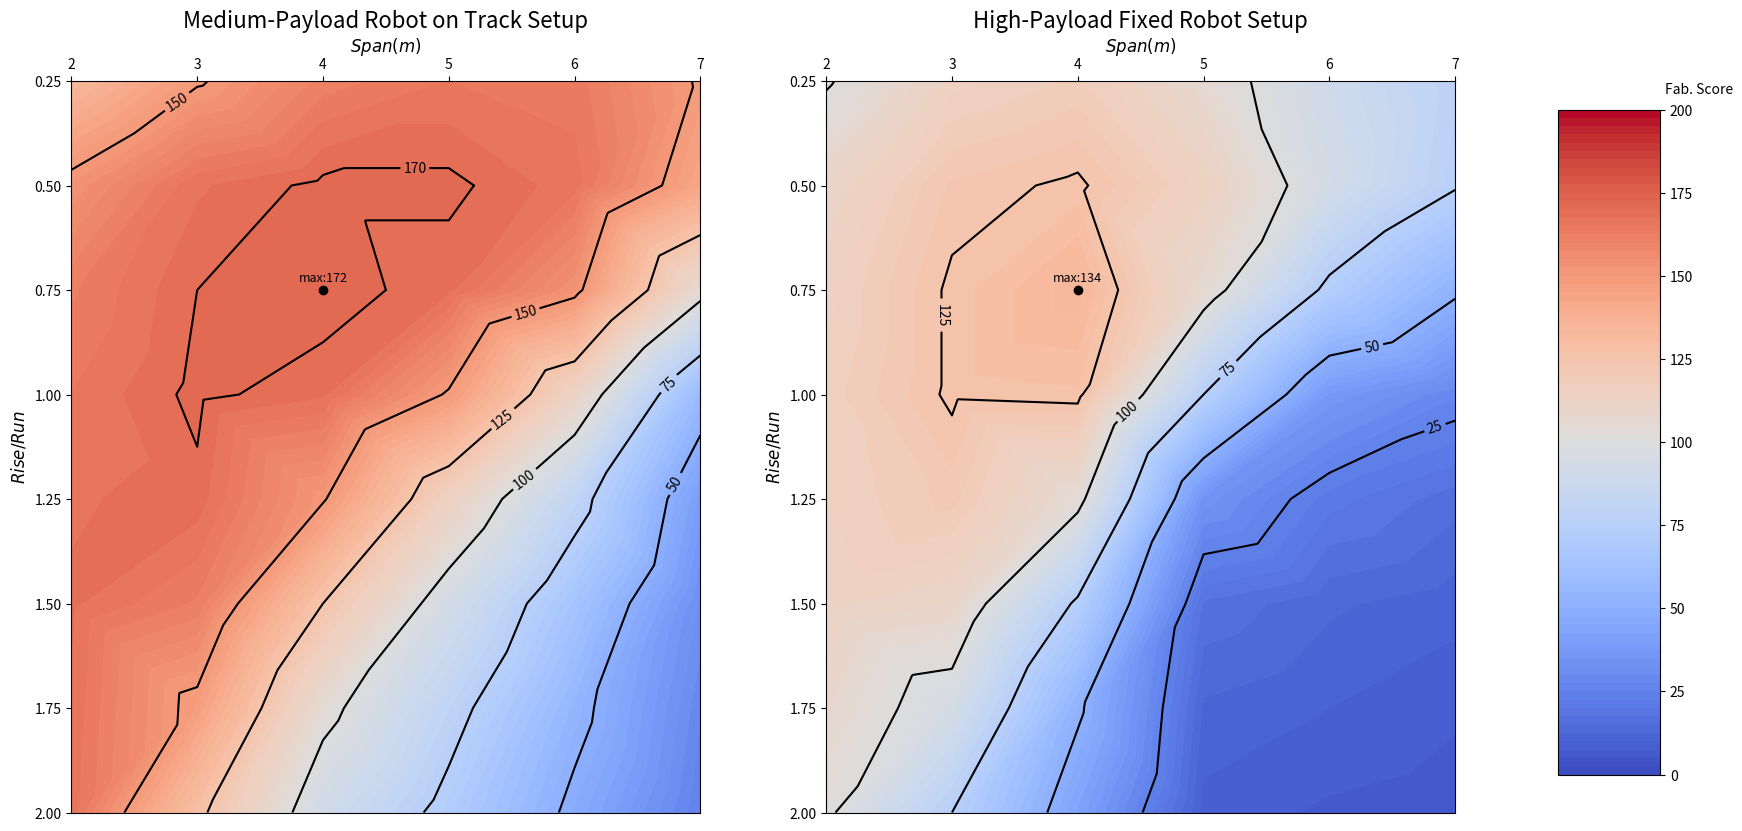

Here is the Python script that generated this plot:
import matplotlib.pyplot as plt
import numpy as np

from matplotlib import cm
from matplotlib.ticker import LinearLocator, FormatStrFormatter

from scipy import interpolate


def interpolate_data(X, Y, Z1, X_finer, Y_finer, method="linear"):
    # Create a meshgrid for the original and finer X and Y
    X_mesh, Y_mesh = np.meshgrid(X, Y)
    X_finer_mesh, Y_finer_mesh = np.meshgrid(X_finer, Y_finer)

    # Flatten the meshes for interpolation
    X_mesh_flat = X_mesh.flatten()
    Y_mesh_flat = Y_mesh.flatten()
    Z1_flat = Z1.flatten()

    # Interpolate Z1 data onto the finer grid
    Z_finer = interpolate.griddata(
        (X_mesh_flat, Y_mesh_flat), Z1_flat, (X_finer_mesh, Y_finer_mesh), method=method
    )

    return Z_finer


X = np.arange(2, 7.1, 1)
Y = np.arange(0.25, 2.01, 0.25)

Z1 = np.array(
    [
        [133, 149, 161, 165, 164, 149],
        [153, 167, 171, 171, 166, 143],
        [162, 170, 172, 168, 153, 105],
        [165, 171, 168, 149, 112, 57],
        [167, 169, 151, 114, 81, 39],
        [168, 162, 125, 93, 64, 32],
        [167, 147, 104, 80, 54, 28],
        [166, 128, 91, 71, 47, 25],
    ]
)

Z2 = np.array(
    [
        [99, 114, 118, 106, 90, 78],
        [110, 123, 126, 114, 93, 76],
        [114, 126, 134, 106, 72, 52],
        [116, 126, 127, 75, 37, 28],
        [115, 121, 104, 34, 21, 16],
        [113, 110, 73, 17, 13, 11],
        [108, 94, 52, 12, 10, 8],
        [102, 75, 42, 9, 7, 6],
    ]
)

# Define the finer X and Y grids
X_finer = np.arange(2, 7.000001, 1 / 100)
Y_finer = np.arange(0.25, 2.000001, 0.25 / 100)

# Interpolate the data
Z1_finer = interpolate_data(X, Y, Z1, X_finer, Y_finer)
Z2_finer = interpolate_data(X, Y, Z2, X_finer, Y_finer)

X, Y = np.meshgrid(X_finer, Y_finer)


# Create plots
fig, axs = plt.subplots(
    1,
    2,
)
fig.set_size_inches(20.5, 9.5)

# Surface
surf1 = axs[0].contourf(X, Y, Z1_finer, np.linspace(0, 200, 81), vmin=0, vmax=200, cmap=cm.coolwarm)
surf2 = axs[1].contourf(X, Y, Z2_finer, np.linspace(0, 200, 81), vmin=0, vmax=200, cmap=cm.coolwarm)

# Contours
contour1 = axs[0].contour(X, Y, Z1_finer, levels=[25, 50, 75, 100, 125, 150, 170], colors="k")
contour2 = axs[1].contour(X, Y, Z2_finer, levels=[25, 50, 75, 100, 125], colors="k")

# Add points with labels to the surface
points_x = [4, 4]  # X-coordinates of points
points_y = [0.75, 0.75]  # Y-coordinates of points
point_labels = ["max:172", "max:134"]  # Labels for the points

point1 = axs[0].scatter(points_x[0], points_y[0], color="black", marker="o", label="Points")
point2 = axs[1].scatter(points_x[1], points_y[1], color="black", marker="o", label="Points")

for ax in axs:
    ax.set_xlabel("$Span (m)$", fontsize=12)
    ax.set_ylabel("$Rise/Run$", fontsize=12)
    ax.yaxis.set_major_locator(plt.MultipleLocator(0.25))
    ax.set_ylim(ax.get_ylim()[::-1])
    ax.xaxis.tick_top()
    ax.xaxis.set_label_position("top")


# Add labels to the contour lines within subplots
axs[0].clabel(contour1, inline=1, fontsize=10, fmt="%1.0f")
axs[1].clabel(contour2, inline=1, fontsize=10, fmt="%1.0f")

# Add labels to the cmax points
axs[0].annotate(
    point_labels[0], (points_x[0], points_y[0] - 0.02), fontsize=9, color="black", ha="center"
)
axs[1].annotate(
    point_labels[1], (points_x[1], points_y[1] - 0.02), fontsize=9, color="black", ha="center"
)

axs[0].set_title("Medium-Payload Robot on Track Setup", fontsize=16)
axs[1].set_title("High-Payload Fixed Robot Setup", fontsize=16)


# Add a color bar which maps values to colors.
fig.subplots_adjust(right=0.8)
cbar_ax = fig.add_axes([0.85, 0.15, 0.05, 0.7])
cbar = fig.colorbar(
    surf1,
    cax=cbar_ax,
    ticks=range(0, 201, 25),
    label="Fab. Score",
)


label = cbar.ax.yaxis.label
# Set the label position on top of the colorbar
label.set_rotation(0)
label.set_verticalalignment("bottom")  # Align the label to the bottom of the colorbar
label.set_horizontalalignment("center")  # Align the label to the center of the colorbar
label.set_position((0.0, 1.02))  # Set the position relative to the colorbar

# Adjust the labelpad to control the distance between the label and the colorbar
plt.show()
fig.savefig("reachability_contours", dpi=300)
